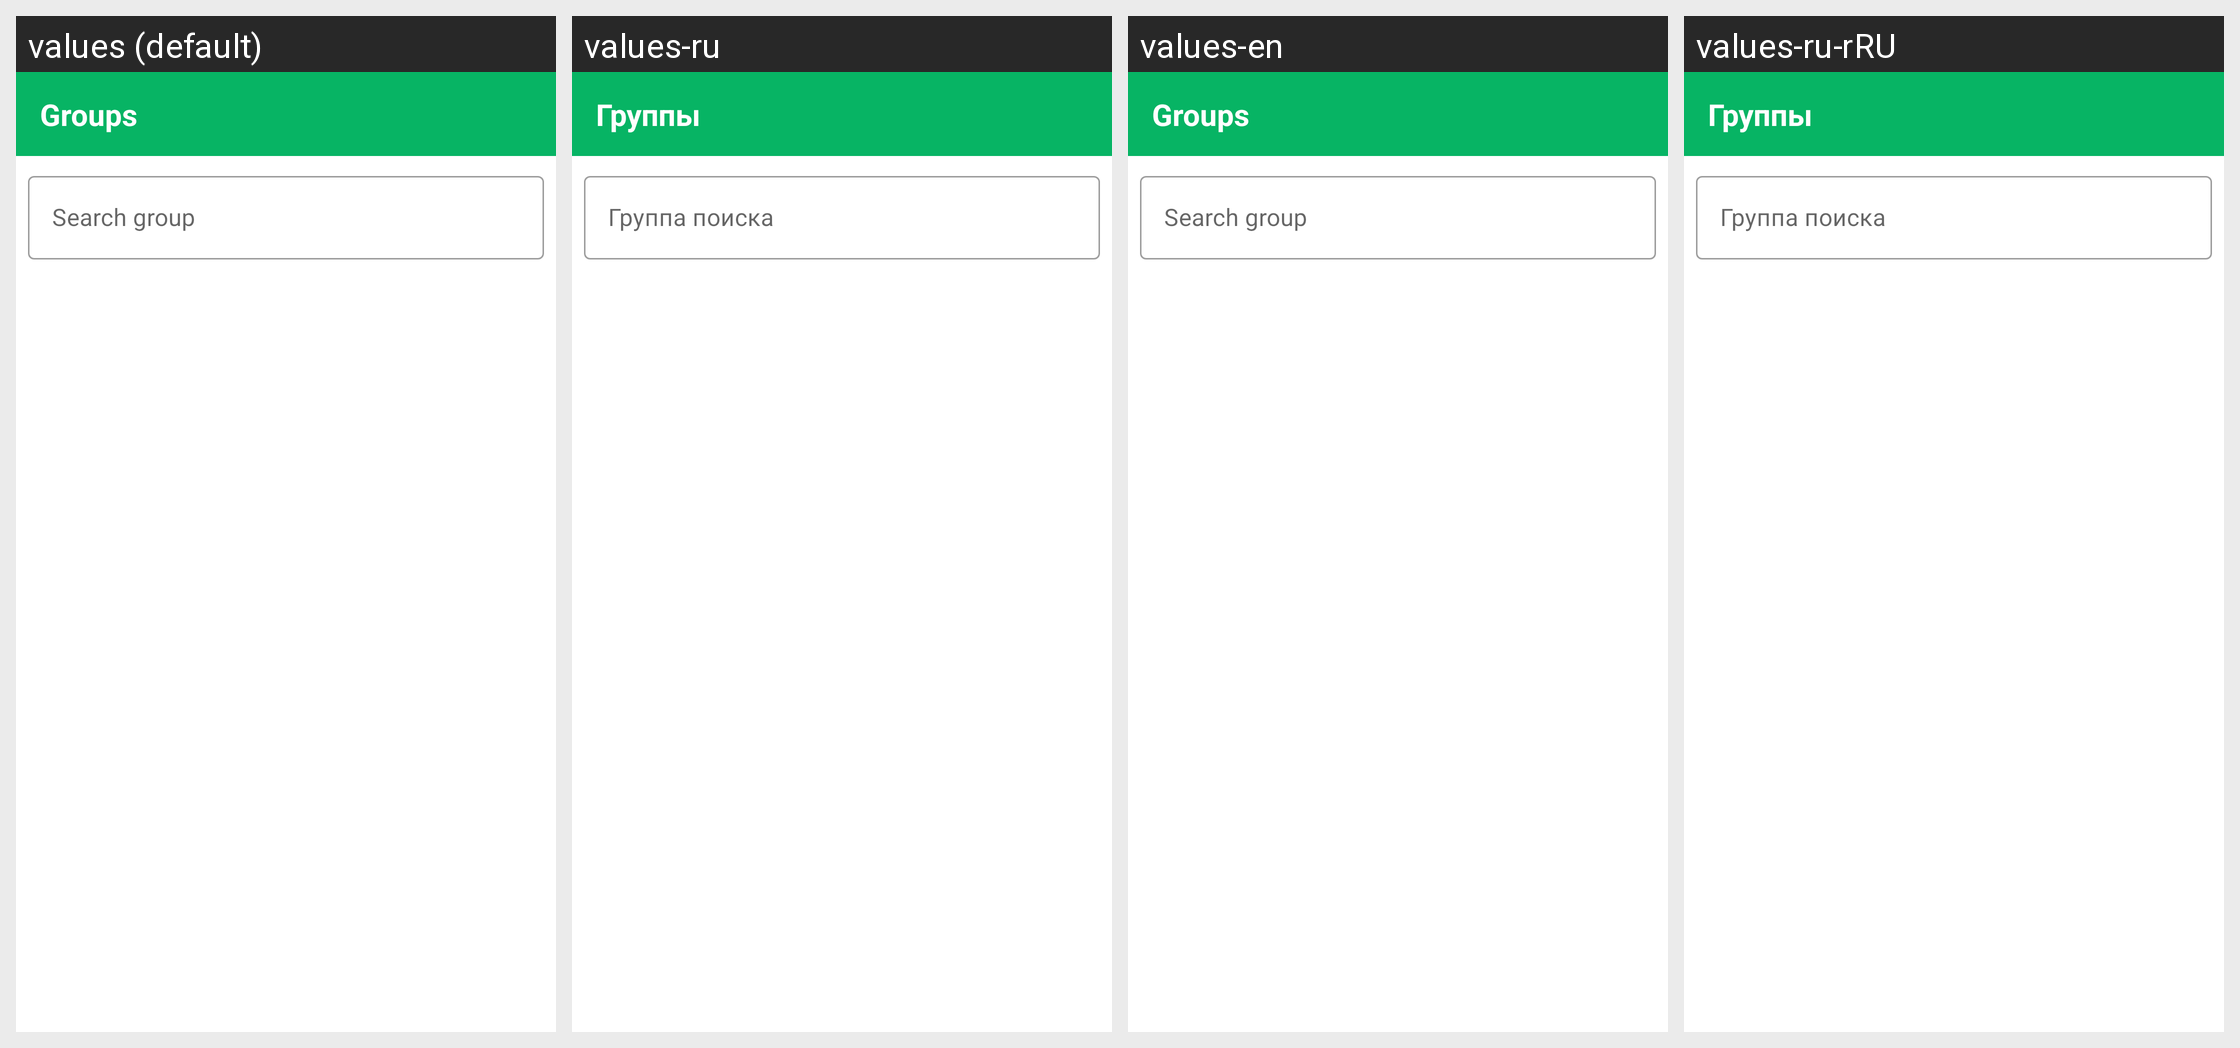

This grid shows one Android layout under several languages. Give, for every string resource on the screen, its name, the default text and each shown locale's text.
Android screen res/layout/screen_home.xml rendered under 4 locales, left to right: values (default), values-ru, values-en, values-ru-rRU. Device: Nexus 5 (rendered at 1080×1920; each locale shown at half size, 540×960, under a caption strip naming it); theme Theme.Timetable.
Strings drawn on this screen, with the default value and each locale's value (text and hints the layout hard-codes, and strings that could not be matched under every locale, appear in the picture but are not listed):

groups
  values: Groups
  values-ru: Группы
  values-en: Groups
  values-ru-rRU: Группы

search_group
  values: Search group
  values-ru: Группа поиска
  values-en: Search group
  values-ru-rRU: Группа поиска
